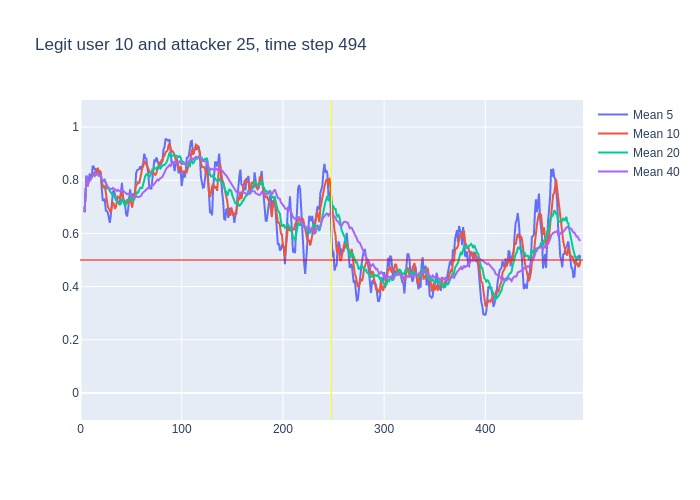

The table this chart was drawn from, first rows:
, time, confidence, avg_5_conf, avg_10_conf, avg_20_conf, avg_40_conf, real_user, predicted, user_count
0, 3, 0.68, , , , , 10, 10, 16
1, 4, 0.84, 0.68, 0.68, 0.68, 0.68, 10, 10, 16
2, 5, 0.93, 0.76, 0.76, 0.76, 0.76, 10, 10, 16
3, 6, 0.66, 0.8167, 0.8167, 0.8167, 0.8167, 10, 10, 16
4, 7, 0.87, 0.7775, 0.7775, 0.7775, 0.7775, 10, 10, 16
5, 8, 0.81, 0.796, 0.796, 0.796, 0.796, 10, 10, 16
6, 9, 0.83, 0.822, 0.7983, 0.7983, 0.7983, 10, 10, 16
7, 10, 0.88, 0.82, 0.8029, 0.8029, 0.8029, 10, 10, 16
8, 11, 0.87, 0.81, 0.8125, 0.8125, 0.8125, 10, 10, 16
9, 12, 0.87, 0.852, 0.8189, 0.8189, 0.8189, 10, 10, 16
10, 13, 0.74, 0.852, 0.824, 0.824, 0.824, 10, 10, 16
11, 14, 0.86, 0.838, 0.83, 0.8164, 0.8164, 10, 10, 16
12, 15, 0.84, 0.844, 0.832, 0.82, 0.82, 10, 10, 16
13, 16, 0.9, 0.836, 0.823, 0.8215, 0.8215, 10, 10, 16
14, 17, 0.73, 0.842, 0.847, 0.8271, 0.8271, 10, 10, 16
15, 18, 0.83, 0.814, 0.833, 0.8207, 0.8207, 10, 10, 16
16, 19, 0.79, 0.832, 0.835, 0.8212, 0.8212, 10, 10, 16
17, 20, 0.51, 0.818, 0.831, 0.8194, 0.8194, 10, 10, 16
18, 21, 0.75, 0.752, 0.794, 0.8022, 0.8022, 10, 10, 16
19, 22, 0.75, 0.722, 0.782, 0.7995, 0.7995, 10, 10, 16
20, 23, 0.84, 0.726, 0.77, 0.797, 0.797, 10, 10, 16
21, 24, 0.58, 0.728, 0.78, 0.805, 0.799, 10, 10, 16
22, 25, 0.5, 0.686, 0.752, 0.792, 0.7891, 10, 10, 16
23, 26, 0.72, 0.684, 0.718, 0.7705, 0.7765, 10, 10, 16
24, 27, 0.66, 0.678, 0.7, 0.7735, 0.7742, 10, 10, 16
25, 28, 0.74, 0.66, 0.693, 0.763, 0.7696, 10, 10, 16
26, 29, 0.73, 0.64, 0.684, 0.7595, 0.7685, 10, 10, 16
27, 30, 0.75, 0.67, 0.678, 0.7545, 0.767, 10, 10, 16
28, 31, 0.9, 0.72, 0.702, 0.748, 0.7664, 10, 10, 16
29, 32, 0.68, 0.756, 0.717, 0.7495, 0.771, 10, 10, 16
30, 33, 0.66, 0.76, 0.71, 0.74, 0.768, 10, 10, 16
31, 34, 0.66, 0.744, 0.692, 0.736, 0.7645, 10, 10, 16
32, 35, 0.71, 0.73, 0.7, 0.726, 0.7612, 10, 10, 16
33, 36, 0.89, 0.722, 0.721, 0.7195, 0.7597, 10, 10, 16
34, 37, 0.63, 0.72, 0.738, 0.719, 0.7635, 10, 10, 16
35, 38, 0.72, 0.71, 0.735, 0.714, 0.7597, 10, 10, 16
36, 39, 0.88, 0.722, 0.733, 0.7085, 0.7586, 10, 10, 16
37, 40, 0.83, 0.766, 0.748, 0.713, 0.7619, 10, 10, 16
38, 41, 0.62, 0.79, 0.756, 0.729, 0.7637, 10, 10, 16
39, 42, 0.55, 0.736, 0.728, 0.7225, 0.76, 10, 10, 16
40, 43, 0.66, 0.72, 0.715, 0.7125, 0.7548, 10, 10, 16
41, 44, 0.71, 0.708, 0.715, 0.7035, 0.7543, 10, 10, 16
42, 45, 0.78, 0.674, 0.72, 0.71, 0.751, 10, 10, 16
43, 46, 0.74, 0.664, 0.727, 0.724, 0.7472, 10, 10, 16
44, 47, 0.84, 0.688, 0.712, 0.725, 0.7492, 10, 10, 16
45, 48, 0.76, 0.746, 0.733, 0.734, 0.7485, 10, 10, 16
46, 49, 0.58, 0.766, 0.737, 0.735, 0.7472, 10, 10, 16
47, 50, 0.73, 0.74, 0.707, 0.7275, 0.741, 10, 10, 16
48, 51, 0.84, 0.73, 0.697, 0.7265, 0.7373, 10, 10, 16
49, 52, 0.76, 0.75, 0.719, 0.7235, 0.7365, 10, 10, 16
50, 53, 0.89, 0.734, 0.74, 0.7275, 0.7338, 10, 10, 16
51, 54, 0.92, 0.76, 0.763, 0.739, 0.7375, 10, 10, 16
52, 55, 0.78, 0.828, 0.784, 0.752, 0.739, 10, 10, 16
53, 56, 0.85, 0.838, 0.784, 0.7555, 0.7375, 10, 10, 16
54, 57, 0.77, 0.84, 0.795, 0.7535, 0.7363, 10, 10, 16
55, 58, 0.94, 0.842, 0.788, 0.7605, 0.7373, 10, 10, 16
56, 59, 0.86, 0.852, 0.806, 0.7715, 0.74, 10, 10, 16
57, 60, 0.84, 0.84, 0.834, 0.7705, 0.7418, 10, 10, 16
58, 61, 0.92, 0.852, 0.845, 0.771, 0.75, 10, 10, 16
59, 62, 0.94, 0.866, 0.853, 0.786, 0.7543, 10, 10, 16
... 432 more rows
